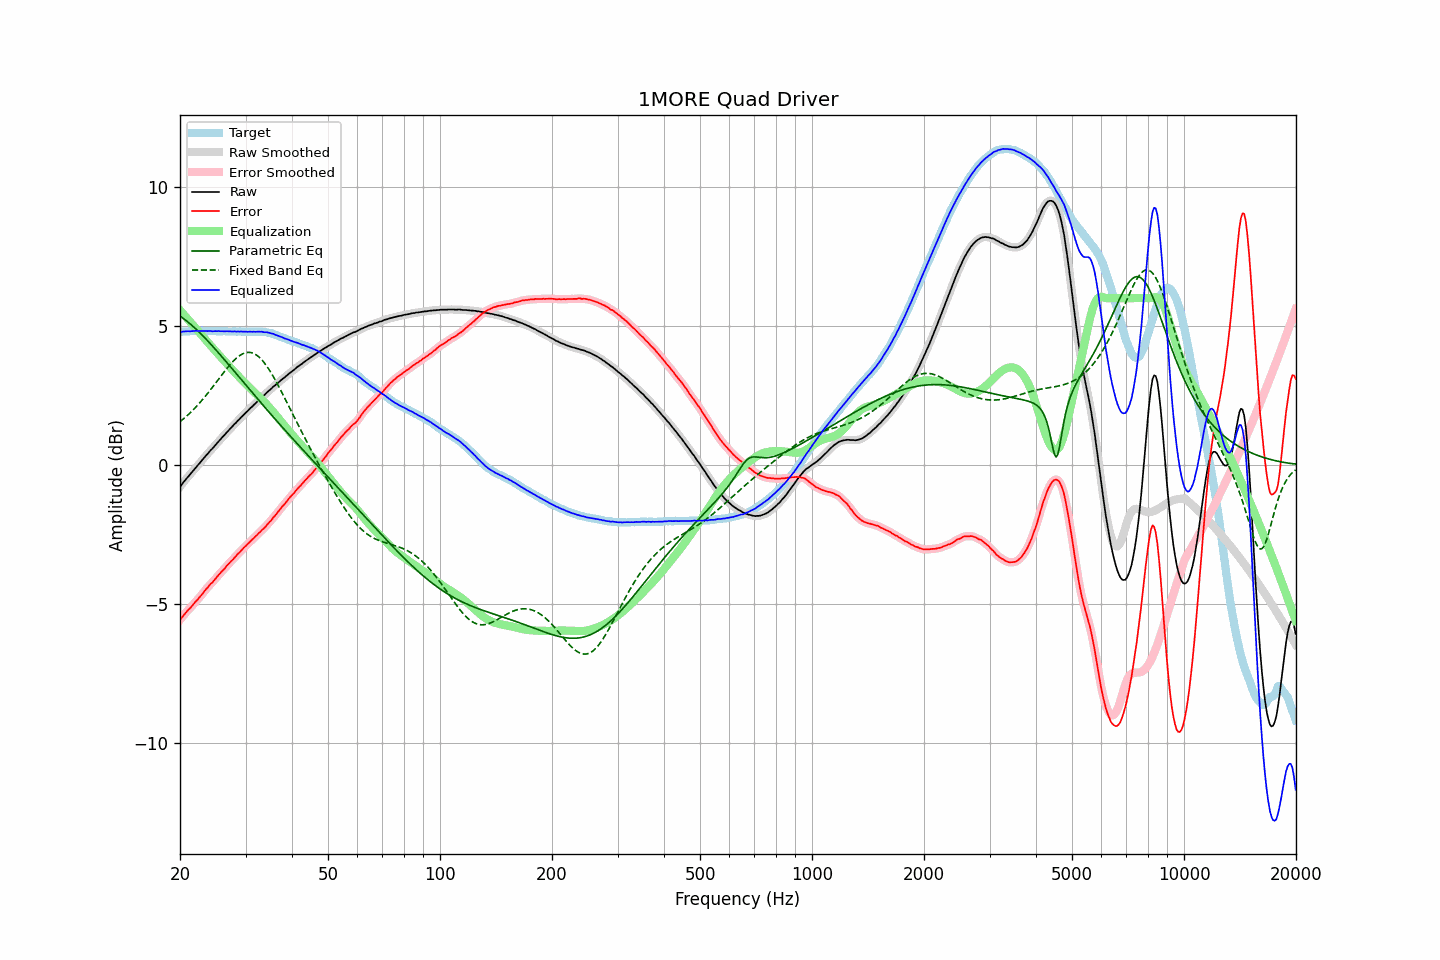

The table this chart was drawn from, first rows:
frequency, raw, error, smoothed, error_smoothed, equalization, parametric_eq, fixed_band_eq, equalized_raw, equalized_smoothed, target
20.00, -0.79, -5.58, -0.79, -5.58, 5.57, 5.35, 1.55, 4.78, 4.78, 4.79
20.20, -0.72, -5.51, -0.71, -5.50, 5.50, 5.31, 1.60, 4.79, 4.79, 4.79
20.40, -0.64, -5.43, -0.64, -5.43, 5.44, 5.27, 1.65, 4.80, 4.80, 4.80
20.61, -0.57, -5.37, -0.57, -5.36, 5.37, 5.23, 1.70, 4.80, 4.80, 4.80
20.81, -0.50, -5.29, -0.50, -5.30, 5.30, 5.18, 1.75, 4.81, 4.81, 4.80
21.02, -0.43, -5.22, -0.43, -5.23, 5.24, 5.14, 1.80, 4.81, 4.81, 4.80
21.23, -0.37, -5.17, -0.36, -5.17, 5.17, 5.09, 1.86, 4.81, 4.81, 4.81
21.44, -0.30, -5.11, -0.30, -5.11, 5.11, 5.04, 1.91, 4.81, 4.81, 4.82
21.66, -0.23, -5.04, -0.23, -5.05, 5.04, 4.99, 1.97, 4.81, 4.82, 4.82
21.87, -0.16, -4.98, -0.16, -4.98, 4.98, 4.94, 2.03, 4.82, 4.82, 4.83
22.09, -0.09, -4.90, -0.09, -4.91, 4.91, 4.89, 2.09, 4.83, 4.82, 4.82
22.31, -0.03, -4.85, -0.02, -4.84, 4.84, 4.83, 2.15, 4.82, 4.82, 4.83
22.54, 0.04, -4.77, 0.04, -4.78, 4.77, 4.77, 2.22, 4.82, 4.82, 4.82
22.76, 0.11, -4.71, 0.11, -4.71, 4.70, 4.72, 2.28, 4.82, 4.82, 4.82
22.99, 0.18, -4.64, 0.18, -4.63, 4.63, 4.66, 2.35, 4.82, 4.82, 4.82
23.22, 0.25, -4.56, 0.25, -4.56, 4.57, 4.60, 2.42, 4.82, 4.82, 4.81
23.45, 0.32, -4.49, 0.32, -4.49, 4.50, 4.54, 2.49, 4.82, 4.82, 4.81
23.69, 0.38, -4.43, 0.39, -4.42, 4.43, 4.48, 2.56, 4.81, 4.82, 4.81
23.92, 0.45, -4.36, 0.45, -4.36, 4.36, 4.42, 2.63, 4.82, 4.82, 4.81
24.16, 0.52, -4.29, 0.52, -4.30, 4.30, 4.35, 2.70, 4.82, 4.81, 4.81
24.40, 0.57, -4.25, 0.58, -4.24, 4.23, 4.29, 2.78, 4.81, 4.81, 4.82
24.65, 0.64, -4.18, 0.64, -4.17, 4.17, 4.23, 2.85, 4.81, 4.81, 4.82
24.89, 0.71, -4.10, 0.71, -4.11, 4.10, 4.16, 2.93, 4.82, 4.81, 4.82
25.14, 0.77, -4.03, 0.78, -4.03, 4.04, 4.09, 3.01, 4.81, 4.81, 4.81
25.39, 0.84, -3.96, 0.84, -3.96, 3.97, 4.03, 3.08, 4.82, 4.81, 4.81
25.65, 0.90, -3.90, 0.91, -3.90, 3.91, 3.96, 3.16, 4.81, 4.81, 4.81
25.91, 0.97, -3.83, 0.97, -3.84, 3.84, 3.90, 3.24, 4.81, 4.81, 4.81
26.16, 1.03, -3.78, 1.03, -3.78, 3.77, 3.83, 3.31, 4.81, 4.81, 4.81
26.43, 1.09, -3.72, 1.10, -3.71, 3.71, 3.76, 3.39, 4.80, 4.81, 4.81
26.69, 1.16, -3.64, 1.16, -3.65, 3.65, 3.69, 3.46, 4.81, 4.81, 4.80
26.96, 1.22, -3.58, 1.22, -3.58, 3.58, 3.63, 3.53, 4.81, 4.81, 4.80
27.23, 1.28, -3.52, 1.28, -3.52, 3.52, 3.56, 3.60, 4.80, 4.80, 4.80
27.50, 1.34, -3.46, 1.35, -3.46, 3.46, 3.49, 3.66, 4.80, 4.80, 4.80
27.77, 1.40, -3.40, 1.41, -3.40, 3.40, 3.42, 3.73, 4.80, 4.80, 4.81
28.05, 1.47, -3.33, 1.47, -3.33, 3.33, 3.35, 3.78, 4.81, 4.80, 4.81
28.33, 1.52, -3.27, 1.53, -3.27, 3.27, 3.28, 3.84, 4.80, 4.80, 4.80
28.62, 1.59, -3.20, 1.59, -3.21, 3.21, 3.21, 3.89, 4.80, 4.80, 4.79
28.90, 1.64, -3.16, 1.65, -3.15, 3.15, 3.15, 3.93, 4.79, 4.80, 4.80
29.19, 1.71, -3.09, 1.71, -3.09, 3.09, 3.08, 3.97, 4.80, 4.80, 4.80
29.48, 1.76, -3.03, 1.77, -3.03, 3.03, 3.01, 4.00, 4.79, 4.80, 4.79
29.78, 1.82, -2.97, 1.82, -2.97, 2.97, 2.94, 4.02, 4.79, 4.79, 4.79
30.08, 1.88, -2.91, 1.88, -2.91, 2.91, 2.87, 4.04, 4.80, 4.79, 4.80
30.38, 1.93, -2.85, 1.94, -2.85, 2.86, 2.80, 4.05, 4.79, 4.79, 4.79
30.68, 1.99, -2.80, 1.99, -2.80, 2.80, 2.73, 4.05, 4.79, 4.79, 4.79
30.99, 2.05, -2.74, 2.05, -2.74, 2.74, 2.67, 4.04, 4.79, 4.79, 4.79
31.30, 2.10, -2.69, 2.11, -2.69, 2.69, 2.60, 4.03, 4.79, 4.79, 4.79
31.61, 2.16, -2.63, 2.16, -2.63, 2.63, 2.53, 4.00, 4.79, 4.79, 4.80
31.93, 2.21, -2.57, 2.22, -2.58, 2.58, 2.46, 3.97, 4.79, 4.79, 4.79
32.24, 2.27, -2.52, 2.27, -2.52, 2.52, 2.39, 3.94, 4.79, 4.79, 4.79
32.57, 2.33, -2.46, 2.33, -2.46, 2.46, 2.33, 3.89, 4.80, 4.79, 4.79
32.89, 2.38, -2.41, 2.39, -2.40, 2.41, 2.26, 3.83, 4.79, 4.79, 4.79
33.22, 2.44, -2.34, 2.44, -2.35, 2.35, 2.19, 3.77, 4.79, 4.79, 4.79
33.55, 2.48, -2.30, 2.49, -2.29, 2.29, 2.12, 3.71, 4.78, 4.78, 4.78
33.89, 2.54, -2.24, 2.55, -2.23, 2.23, 2.06, 3.63, 4.77, 4.78, 4.78
34.23, 2.60, -2.17, 2.60, -2.17, 2.17, 1.99, 3.55, 4.77, 4.77, 4.77
34.57, 2.65, -2.10, 2.65, -2.11, 2.11, 1.92, 3.47, 4.76, 4.76, 4.76
34.92, 2.70, -2.04, 2.71, -2.04, 2.04, 1.86, 3.38, 4.75, 4.75, 4.74
35.27, 2.75, -1.99, 2.76, -1.98, 1.97, 1.79, 3.28, 4.73, 4.73, 4.74
35.62, 2.81, -1.89, 2.81, -1.91, 1.91, 1.72, 3.18, 4.72, 4.71, 4.71
35.97, 2.85, -1.84, 2.86, -1.84, 1.83, 1.66, 3.08, 4.69, 4.69, 4.69
... 635 more rows
